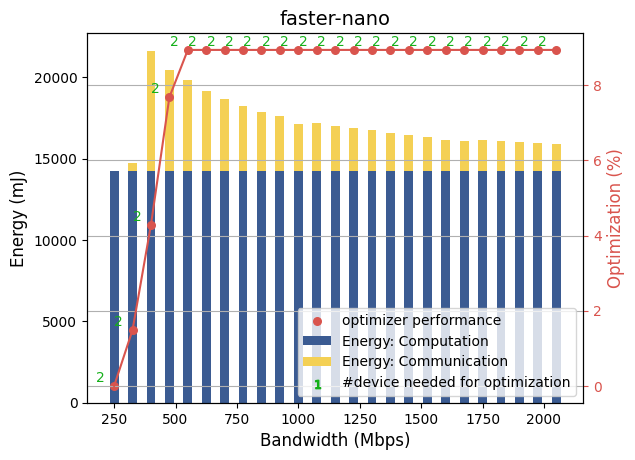

Data behind this chart, as committed beside it:
bandwidth, optimizer, energy, device, payload
250, 0.0, 0.0, 2, {'postprocess_detections': {'count': 1| …
325, 1.488, 507.7, 2, {'inner_3': {'count': 1| 'size': 0.64}| …
400, 4.287, 7415, 2, {'add__1': {'count': 1| 'size': 10.24}| …
475, 7.681, 6259, 2, {'add__1': {'count': 1| 'size': 10.24}| …
550, 8.939, 5623, 2, {'add__1': {'count': 1| 'size': 10.24}| …
625, 8.939, 4949, 2, {'add__1': {'count': 1| 'size': 10.24}| …
700, 8.939, 4418, 2, {'add__1': {'count': 1| 'size': 10.24}| …
775, 8.939, 3991, 2, {'inner_3': {'count': 1| 'size': 0.64}| …
850, 8.939, 3639, 2, {'add__1': {'count': 1| 'size': 10.24}| …
925, 8.939, 3434, 2, {'add__1': {'count': 1| 'size': 10.24}| …
1000, 8.939, 2897, 2, {'add__1': {'count': 1| 'size': 10.24}| …
1075, 8.939, 2989, 2, {'add__1': {'count': 1| 'size': 10.24}| …
1150, 8.939, 2794, 2, {'add__1': {'count': 1| 'size': 10.24}| …
1225, 8.939, 2668, 2, {'add__1': {'count': 1| 'size': 10.24}| …
1300, 8.939, 2514, 2, {'add__1': {'count': 1| 'size': 10.24}| …
1375, 8.939, 2355, 2, {'add__1': {'count': 1| 'size': 10.24}| …
1450, 8.939, 2235, 2, {'add__1': {'count': 1| 'size': 10.24}| …
1525, 8.939, 2125, 2, {'add__1': {'count': 1| 'size': 10.24}| …
1600, 8.939, 1958, 2, {'add__1': {'count': 1| 'size': 10.24}| …
1675, 8.939, 1870, 2, {'add__1': {'count': 1| 'size': 10.24}| …
1750, 8.939, 1929, 2, {'add__1': {'count': 1| 'size': 10.24}| …
1825, 8.939, 1865, 2, {'add__1': {'count': 1| 'size': 10.24}| …
1900, 8.939, 1792, 2, {'add__1': {'count': 1| 'size': 10.24}| …
1975, 8.939, 1724, 2, {'add__1': {'count': 1| 'size': 10.24}| …
2050, 8.939, 1666, 2, {'add__1': {'count': 1| 'size': 10.24}| …
